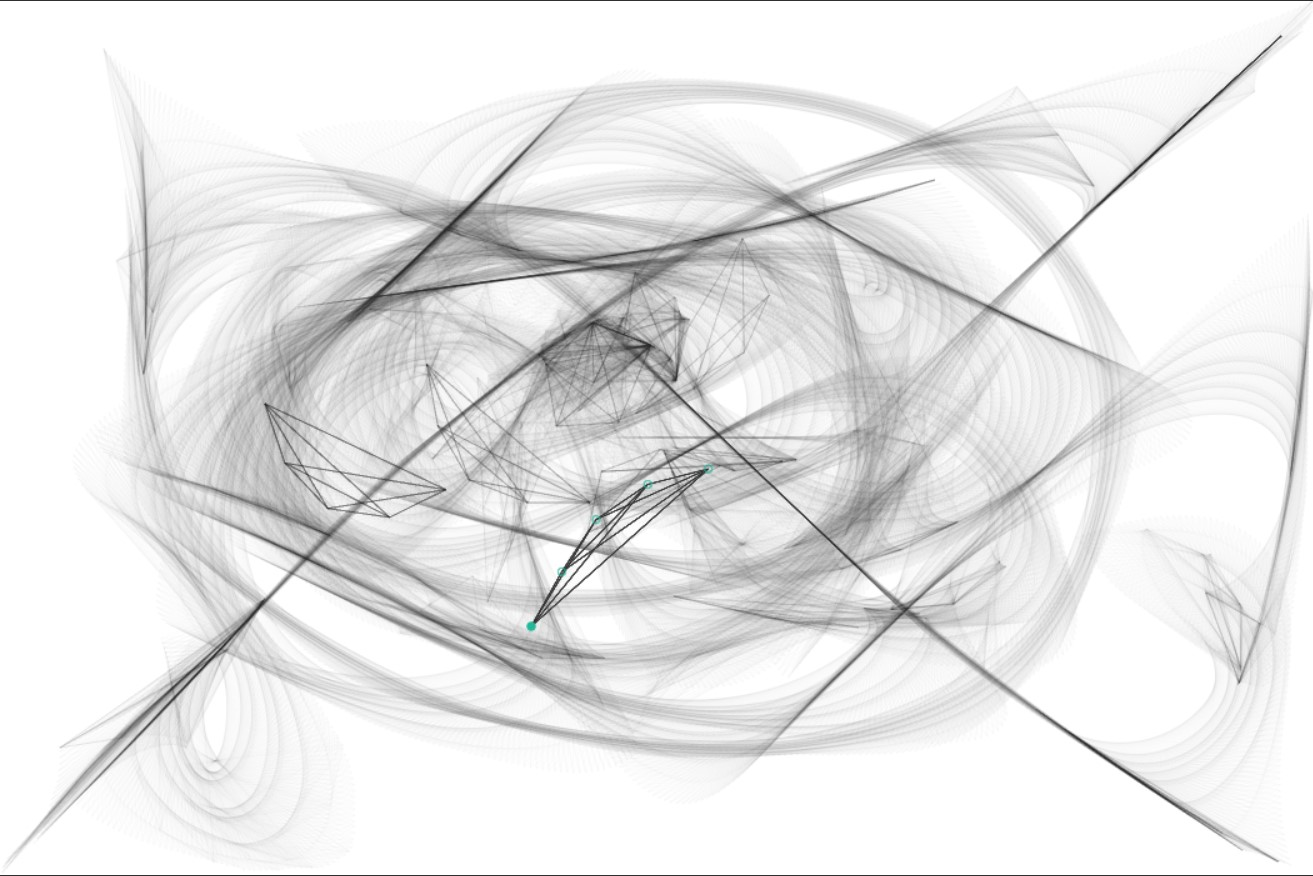
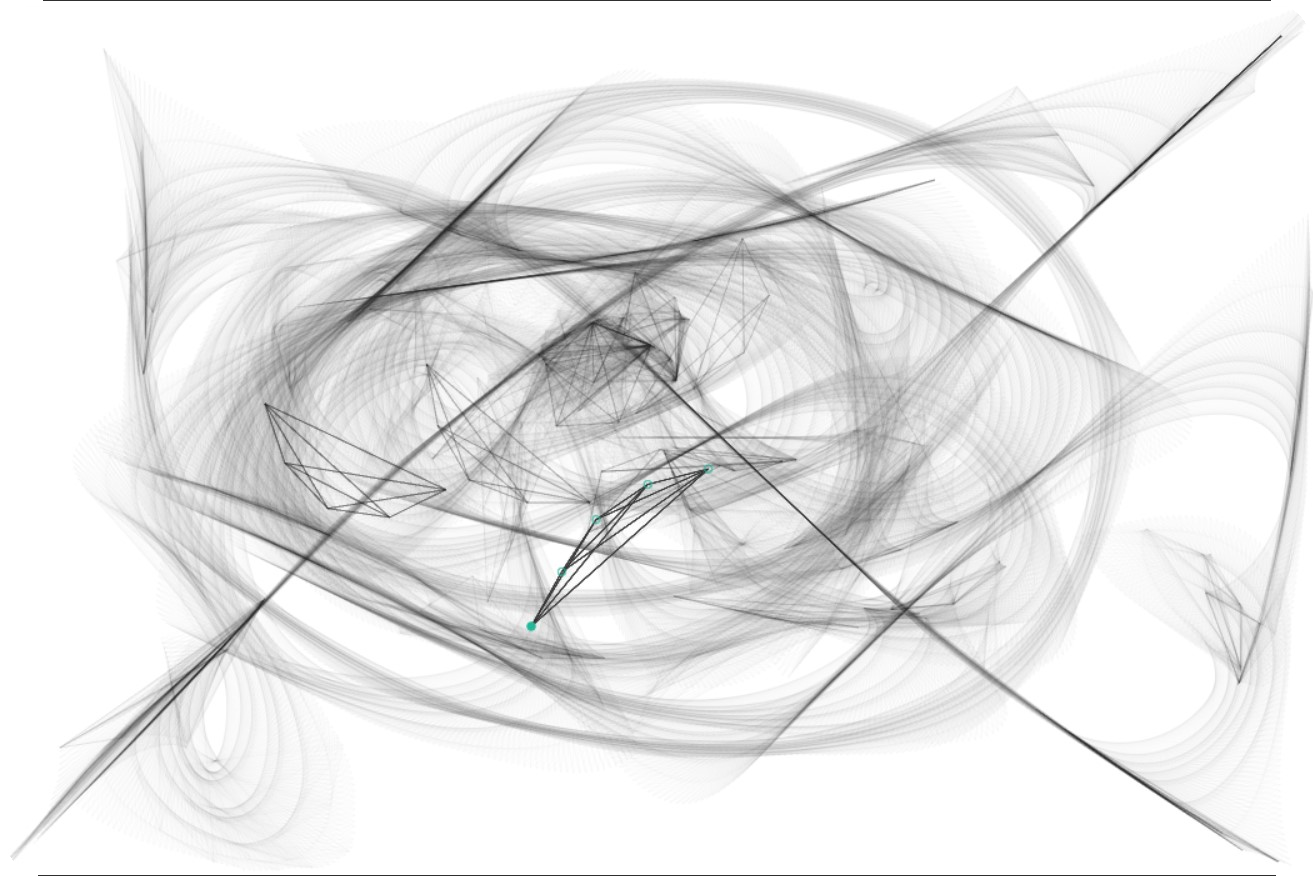
Input picture: before.png (1313x876), committed beside the script.
Output picture: after.png (1313x876), as committed by the script's author.
Transform script: example.py (Python): line 5 names the input picture, line 10 names the output picture.
import SimPIL


if __name__ == "__main__":
    img = SimPIL.open("before.png")
    
    img.corners.roundall(50)
    
    img.create()
    img.save("after.png")
    img.view()